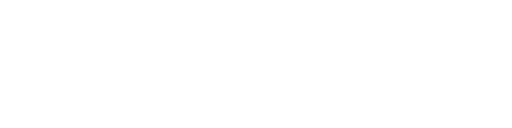
t = 0.00 s
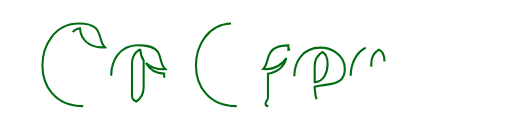
t = 1.00 s
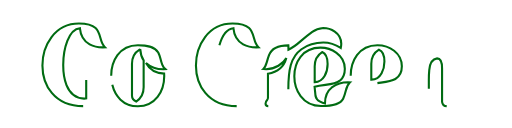
t = 1.47 s
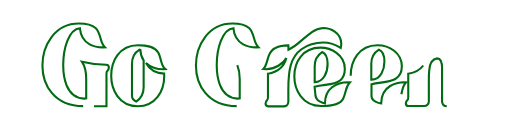
t = 1.94 s
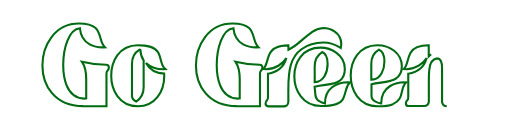
t = 2.42 s
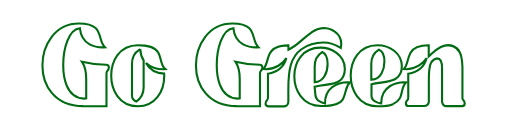
t = 3.00 s

The animated SVG that drew these frames (rendered in a browser with its animation timeline set to each time). Animation: 2 CSS @keyframes rules; one cycle of 3.00 s.

<!--?xml version="1.0" encoding="utf-8"?-->
<!-- Generator: Adobe Illustrator 28.0.0, SVG Export Plug-In . SVG Version: 6.00 Build 0)  -->
<svg version="1.1" id="Layer_1" xmlns="http://www.w3.org/2000/svg" xmlns:xlink="http://www.w3.org/1999/xlink" x="0px" y="0px" viewBox="0 0 487.4 121.9" style="" xml:space="preserve">
<style type="text/css">
	.st0{fill:none;stroke:#006B12;stroke-width:2;}
</style>
<g>
	<path class="st0 DCdYHmVx_0" d="M79.1,101.1c-27.9,0-38.8-20.7-38.8-38.8c0-18.9,11.6-39.9,34.8-39.9c24.8,0,17,15.4,24.7,22.6l-2.1,0.1
		c-5.7,0-20.2-1.5-21.7-18.2c-10.7,0.9-15.9,19.7-15.9,35c0,9.1,1.7,31.1,19.9,32l2-0.2V75.2c0-2.4-0.3-10.9-4-16.3
		c8.6,2.2,17.2,2.8,23,2.8c1.9,0,2.6,1.3,2.6,2.6c0,1.1-0.6,2.3-1.7,3.5c-0.4,0.4-0.6,0.8-0.6,2.2v31.2H79.1z"></path>
	<path class="st0 DCdYHmVx_1" d="M105.8,72.2c0-13.5,7.4-29.1,25.4-29.1c8.2,0,15.6,0.8,19.4,6.9c2.6,5.3,1.5,5.3,3.9,11.7
		c0.6,1.6,1.6,2.9,2.9,4.1l-2,0.2c-3.7,0-10.7-0.8-16.5-6c3.6,6.5,9.3,9.8,17.3,10.1l0.1,2.2c0,14.7-8.5,28.9-25.1,28.9
		C113,101.1,105.8,85.1,105.8,72.2z M136.7,83.2V57.5c-1.8-2.5-2.9-5.8-3.1-9.9l-0.8-0.3c-5.3,3.2-7.2,8.3-7.2,13.5v30.5
		c0,2.5,1.3,4.3,4,5.4C134.8,93.5,136.7,88.4,136.7,83.2z"></path>
	<path class="st0 DCdYHmVx_2" d="M225.3,101.1c-27.9,0-38.8-20.7-38.8-38.8c0-18.9,11.6-39.9,34.8-39.9c24.8,0,17,15.4,24.7,22.6l-2.1,0.1
		c-5.7,0-20.2-1.5-21.7-18.2c-10.7,0.9-15.9,19.7-15.9,35c0,9.1,1.7,31.1,19.9,32l2-0.2V75.2c0-2.4-0.3-10.9-4-16.3
		c8.6,2.2,17.2,2.8,23,2.8c1.9,0,2.6,1.3,2.6,2.6c0,1.1-0.6,2.3-1.7,3.5c-0.4,0.4-0.6,0.8-0.6,2.2v31.2H225.3z"></path>
	<path class="st0 DCdYHmVx_3" d="M255.4,101.1c-1.9,0-2.6-1.3-2.6-2.6c0-1.2,0.6-2.3,1.7-3.5c0.5-0.4,0.6-0.9,0.6-2.3V70.2
		c9.6-1.5,15.2-6.4,17.5-14.9c-3,5.4-10.8,10.6-19.2,10.6l-2.7-0.2c2.9-2.7,2.9-6.4,5.4-13.1c1.9-5.2,6.4-9.4,18.4-9.4
		c0.1,1.4,0.1,2.7,0.1,4.1c8.1-3.4,11.7-9.2,22.7-17c3.1-2.2,6.6-3.3,10.4-3.6c6.4,0,17.2,4,17.2,15c0,1.2-0.2,2.6-0.5,4
		c-5.5-3.6-11.2-5.2-16.6-5.2c-8.5,0-16.7,3.4-20.8,6.4c-10.4,7.4-12.5,20-12.5,38.1v11.9c0,2.7-2.1,4.4-4.4,4.4H255.4z M280.2,72.7
		c0-13.2,7.5-27.3,24.9-27.3c9.7,0,23.2,6.4,23.2,20.1c0,4.3-1.2,8.4-4.4,11c-6.6,5-14.6,3.4-24.4,6.1l0.9,8.9
		c0.5,2.3,1.7,4,3.9,5.1c2.1,1.1,3.8,1.7,5.1,1.9c0-6.9,2.2-11.9,6.5-15.2c5.7-4.1,11.9-5,15.3-5l2,0.1c-4.5,4.3-3.1,8.5-6.5,15.6
		c-2.2,4.6-8.9,7-20.9,7C287.6,101.1,280.2,85.3,280.2,72.7z M311.9,61c0-4.8-1.3-9.8-5.2-11.4c-5.2,3.3-7.1,8.5-7.1,13.6v15h0.1
		C308.3,78.2,311.9,68.6,311.9,61z"></path>
	<path class="st0 DCdYHmVx_4" d="M333.9,72.2c0-13.5,7.4-29.1,25.4-29.1c11.4,0,23.3,7.2,23.3,20.1c0,16.7-16.7,13.9-28.9,17.1v11.1
		c0,5,7.1,6.9,9.2,7.1c0-17.3,15.5-20.2,22.1-20.2l1.8,0.1c-6.9,6.7-1.1,15.6-12.7,20.8c-3.1,1.3-8,2-14.7,2
		C341.1,101.1,333.9,85.1,333.9,72.2z M366,58.5c0-4.7-1.3-9.7-5.2-11.2c-5.4,3.3-7.3,8.5-7.3,13.5v15h0.1
		C363,75.9,366,65.2,366,58.5z"></path>
	<path class="st0 DCdYHmVx_5" d="M425.3,101.1c-2.6,0-4.1-2-4.4-4.1V65.2c0-4-0.7-9.6-4.7-9.6c-5.1,0.6-7,5.2-7.5,11.2
		c-0.3,3.1-0.4,6.2-0.4,9.3v20.5c0,2.3-2,4.4-4.4,4.4h-14.9c-1.9,0-2.6-1.3-2.6-2.7c0-1.1,0.6-2.3,1.7-3.4c0.5-0.2,0.6-0.6,0.6-2.3
		V70.2c9.3-1.3,15.2-6.3,17.5-14.9c-3,5.3-10.7,10.6-19.1,10.6l-2.7-0.2c4-3.7,2.8-8.7,6.5-15.5c2.3-4.2,7.5-7.1,17.3-7.1v10.7
		c3.4-3,6.2-6.5,11.5-9.1c2.4-1.1,4.8-1.7,7-1.7c7.7,0.5,11.3,5.2,12.6,11.4c0.6,3.2,1,6.3,1,9.3v29.7c0,1,0.2,1.5,0.6,1.6
		c1.1,1.2,1.6,2.3,1.6,3.4c0,1.3-0.7,2.7-2.5,2.7H425.3z"></path>
</g>
<style data-made-with="vivus-instant">.DCdYHmVx_0{stroke-dasharray:400 402;stroke-dashoffset:401;animation:DCdYHmVx_draw 2000ms linear 0ms forwards;}.DCdYHmVx_1{stroke-dasharray:319 321;stroke-dashoffset:320;animation:DCdYHmVx_draw 2000ms linear 200ms forwards;}.DCdYHmVx_2{stroke-dasharray:400 402;stroke-dashoffset:401;animation:DCdYHmVx_draw 2000ms linear 400ms forwards;}.DCdYHmVx_3{stroke-dasharray:629 631;stroke-dashoffset:630;animation:DCdYHmVx_draw 2000ms linear 600ms forwards;}.DCdYHmVx_4{stroke-dasharray:327 329;stroke-dashoffset:328;animation:DCdYHmVx_draw 2000ms linear 800ms forwards;}.DCdYHmVx_5{stroke-dasharray:352 354;stroke-dashoffset:353;animation:DCdYHmVx_draw 2000ms linear 1000ms forwards;}@keyframes DCdYHmVx_draw{100%{stroke-dashoffset:0;}}@keyframes DCdYHmVx_fade{0%{stroke-opacity:1;}94.44444444444444%{stroke-opacity:1;}100%{stroke-opacity:0;}}</style></svg>
